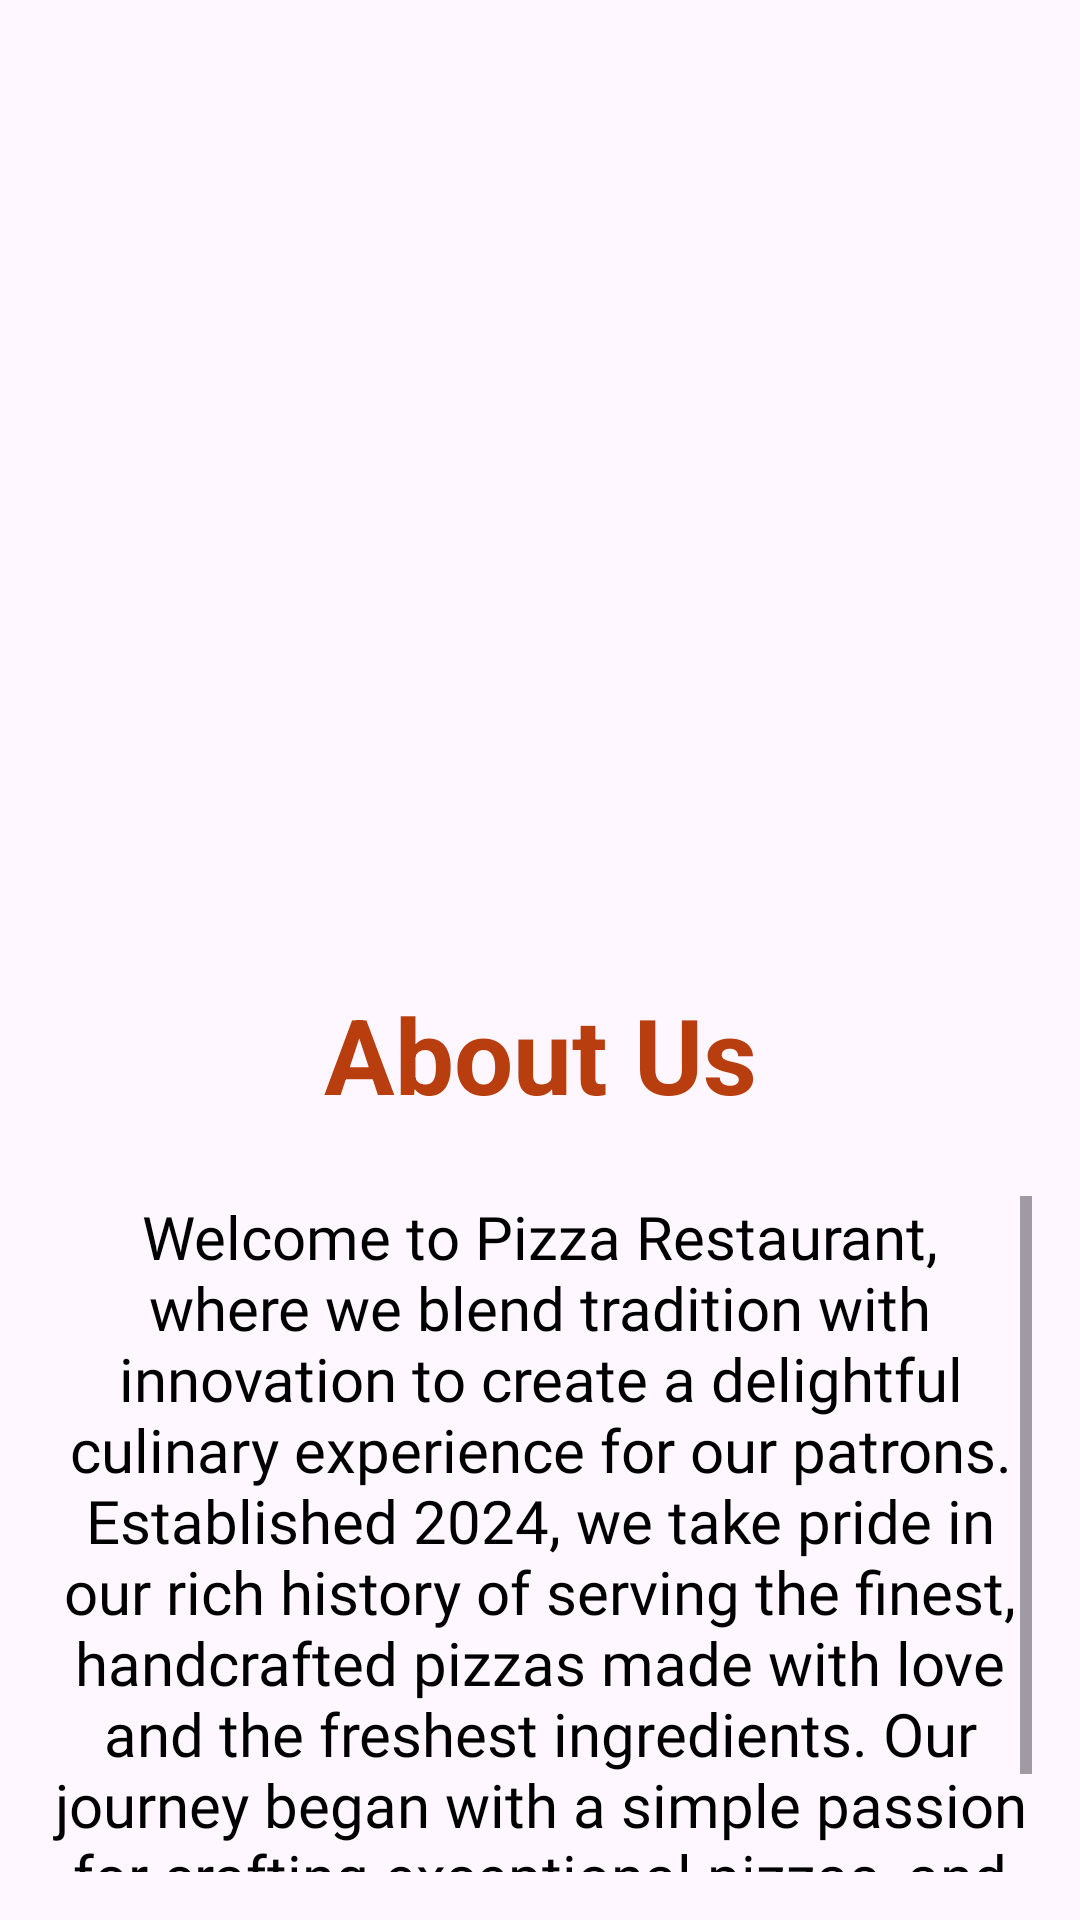

Write the Android layout XML for this screen, with the resource values it uses.
<!-- AndroidManifest.xml: application theme Theme.AdvancePizza -->
<!-- res/layout/fragment_home.xml -->
<?xml version="1.0" encoding="utf-8"?>
<LinearLayout xmlns:android="http://schemas.android.com/apk/res/android"
    android:layout_width="match_parent"
    android:layout_height="match_parent"
    android:orientation="vertical">

    <androidx.viewpager2.widget.ViewPager2
        android:id="@+id/viewPager"
        android:layout_width="match_parent"
        android:layout_height="280dp"
        android:layout_marginTop="16dp"
        android:layout_marginBottom="16dp" />

    <TextView
        android:id="@+id/textViewAboutUs"
        android:layout_width="match_parent"
        android:layout_height="wrap_content"
        android:gravity="center_horizontal"
        android:text="About Us"
        android:textColor="@color/purple"
        android:textSize="35sp"
        android:textStyle="bold"
        android:layout_marginTop="16dp"
        android:layout_marginBottom="8dp" />

    <ScrollView
        android:layout_width="match_parent"
        android:layout_height="wrap_content"
        android:layout_margin="16dp">

        <TextView
            android:id="@+id/textViewHistory"
            android:layout_width="match_parent"
            android:layout_height="wrap_content"
            android:fontFamily="@font/regular_font"
            android:gravity="center_horizontal"
            android:text="Welcome to Pizza Restaurant, where we blend tradition with innovation to create a delightful culinary experience for our patrons. Established 2024, we take pride in our rich history of serving the finest, handcrafted pizzas made with love and the freshest ingredients. Our journey began with a simple passion for crafting exceptional pizzas, and today."
            android:textColor="@android:color/black"
            android:textSize="20dp" />

    </ScrollView>

</LinearLayout>
<!-- resources referenced by this layout -->
<resources>
  <color name="purple">#b83d0f</color>
  <style name="Theme.AdvancePizza" parent="Theme.Material3.Light.NoActionBar">
          
          <item name="colorPrimary">@color/lavender</item>
          <item name="colorPrimaryVariant">@color/lavender</item>
          <item name="colorOnPrimary">@color/white</item>
          
          <item name="colorSecondary">@color/teal_200</item>
          <item name="colorSecondaryVariant">@color/teal_700</item>
          <item name="colorOnSecondary">@color/black</item>
          
          <item name="android:statusBarColor">@color/lavender</item>
          
          <item name="android:windowFullscreen">false</item>
      </style>
  <color name="lavender">#767676</color>
  <color name="white">#FFFFFFFF</color>
  <color name="teal_200">#FF03DAC5</color>
  <color name="teal_700">#FF018786</color>
  <color name="black">#FF000000</color>
</resources>
